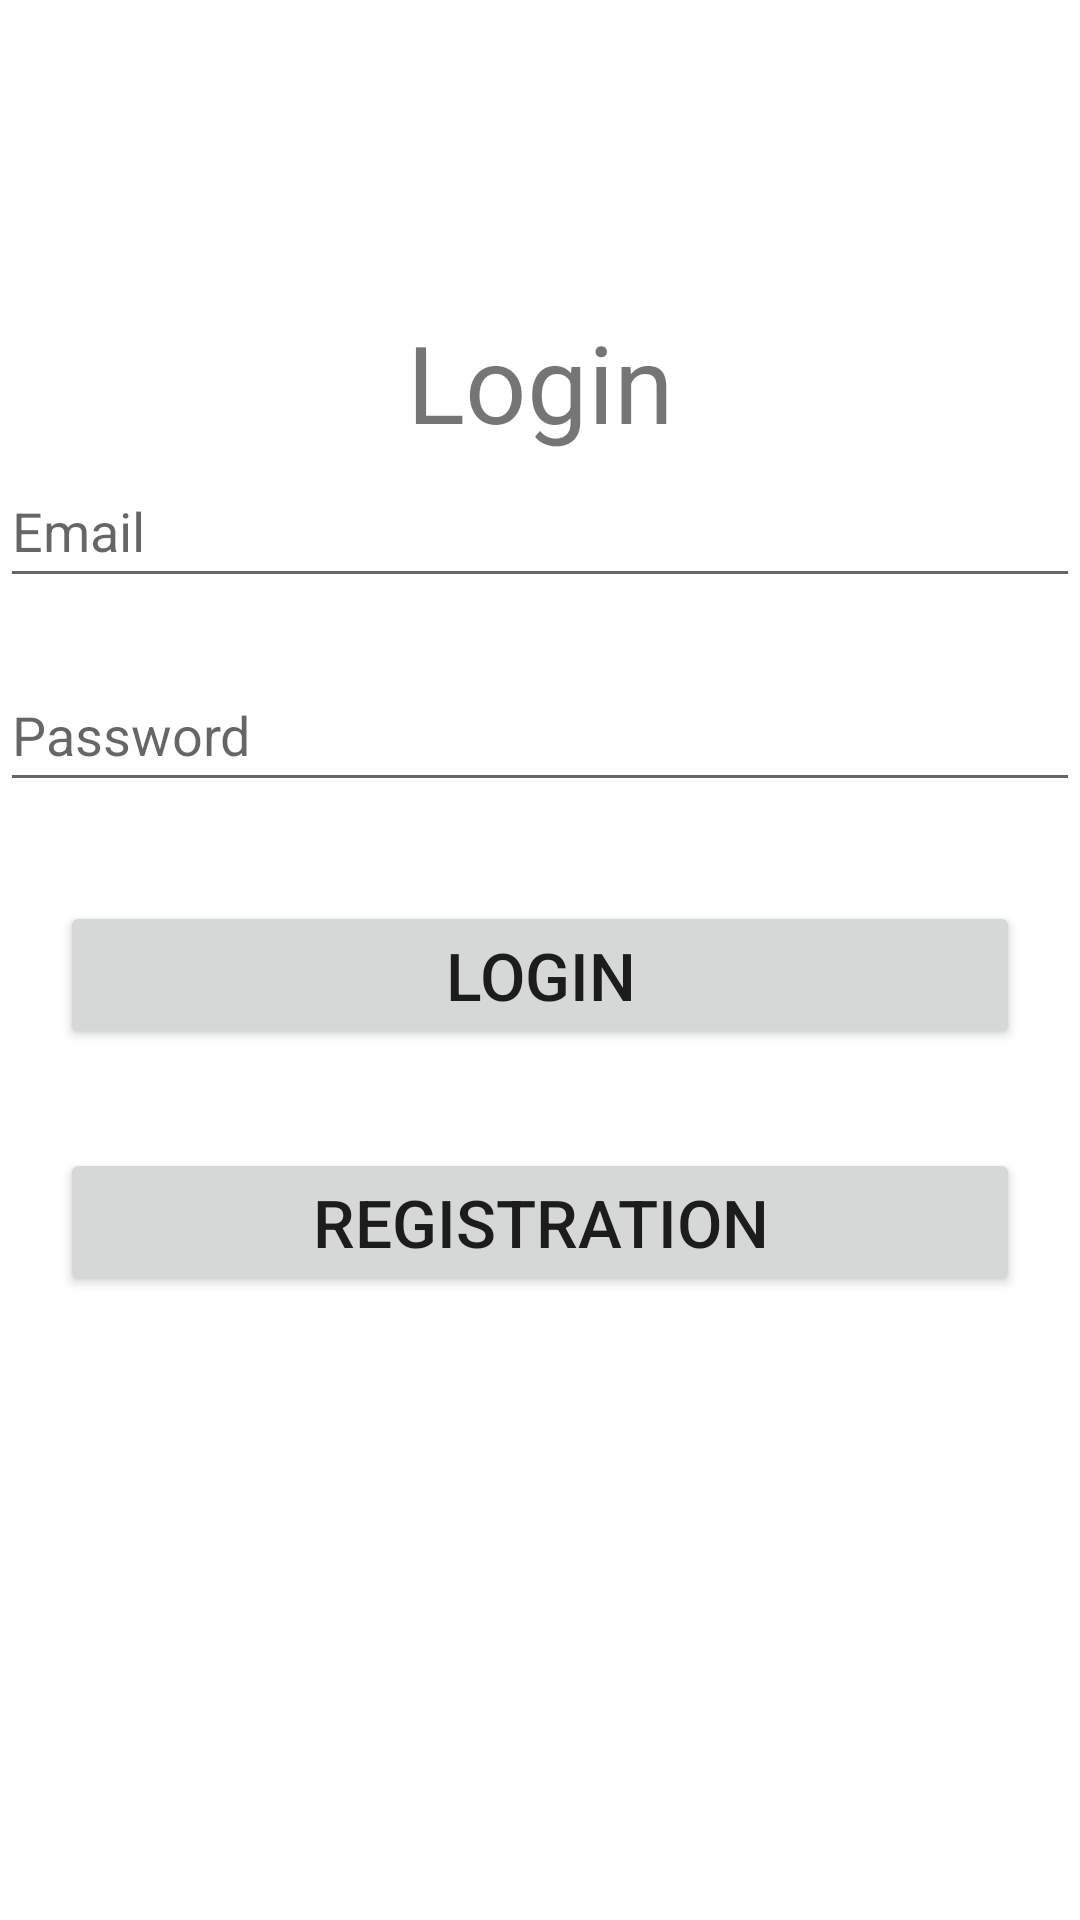

Android layout source for this screen:
<!-- AndroidManifest.xml: application theme Theme.Posts -->
<!-- res/layout/activity_main.xml -->
<?xml version="1.0" encoding="utf-8"?>
<androidx.constraintlayout.widget.ConstraintLayout xmlns:android="http://schemas.android.com/apk/res/android"
    xmlns:app="http://schemas.android.com/apk/res-auto"
    xmlns:tools="http://schemas.android.com/tools"
    android:layout_width="match_parent"
    android:layout_height="match_parent"
    tools:context=".MainActivity">

    <TextView
        android:id="@+id/textLogin"
        android:layout_width="match_parent"
        android:layout_height="wrap_content"
        android:layout_gravity="center_horizontal"
        android:layout_marginTop="103dp"
        android:text="@string/login_form_title"
        android:textAlignment="center"
        android:textSize="36sp"
        app:layout_constraintTop_toTopOf="parent"
        tools:layout_editor_absoluteX="16dp" />

    <EditText
        android:id="@+id/emailEditText"
        android:layout_width="match_parent"
        android:layout_height="wrap_content"
        android:hint="Email"
        android:inputType="text"
        android:minHeight="48dp"
        app:layout_constraintStart_toStartOf="parent"
        app:layout_constraintTop_toBottomOf="@+id/textLogin" />


    <EditText
        android:id="@+id/passwordEditText"
        android:layout_width="match_parent"
        android:layout_height="wrap_content"
        android:layout_marginTop="20dp"
        android:hint="Password"
        android:inputType="textPassword"
        android:minHeight="48dp"
        app:layout_constraintStart_toStartOf="parent"
        app:layout_constraintTop_toBottomOf="@+id/emailEditText" />

    <Button
        android:id="@+id/activity_main_loginButton"
        android:layout_width="match_parent"
        android:layout_height="wrap_content"
        android:layout_marginLeft="20dp"
        android:layout_marginRight="20dp"
        android:layout_marginTop="33dp"
        android:text="@string/login_form_login"
        android:textSize="22sp"
        app:layout_constraintStart_toStartOf="parent"
        app:layout_constraintTop_toBottomOf="@+id/passwordEditText" />

    <Button
        android:id="@+id/activity_main_regButton"
        android:layout_width="match_parent"
        android:layout_height="wrap_content"
        android:layout_marginLeft="20dp"
        android:layout_marginRight="20dp"
        android:layout_marginTop="33dp"
        android:text="@string/login_form_reg"
        android:textSize="22sp"
        app:layout_constraintStart_toStartOf="parent"
        app:layout_constraintTop_toBottomOf="@+id/activity_main_loginButton" />

</androidx.constraintlayout.widget.ConstraintLayout>
<!-- resources referenced by this layout -->
<resources>
  <string name="login_form_login">LOGIN</string>
  <string name="login_form_reg">REGISTRATION</string>
  <string name="login_form_title">Login</string>
  <style name="Theme.Posts" parent="Theme.MaterialComponents.DayNight.DarkActionBar">
          
          <item name="colorPrimary">@color/purple_500</item>
          <item name="colorPrimaryVariant">@color/purple_700</item>
          <item name="colorOnPrimary">@color/white</item>
          
          <item name="colorSecondary">@color/teal_200</item>
          <item name="colorSecondaryVariant">@color/teal_700</item>
          <item name="colorOnSecondary">@color/black</item>
          
          <item name="android:statusBarColor" tools:targetApi="l">?attr/colorPrimaryVariant</item>
          
      </style>
  <!-- not gathered from this repository: default colours our renderer supplied (Android Studio template values) -->
  <color name="purple_500">#FF6200EE</color>
  <color name="purple_700">#FF3700B3</color>
  <color name="teal_200">#FF03DAC5</color>
  <color name="teal_700">#FF018786</color>
  <color name="black">#FF000000</color>
  <color name="white">#FFFFFFFF</color>
</resources>
